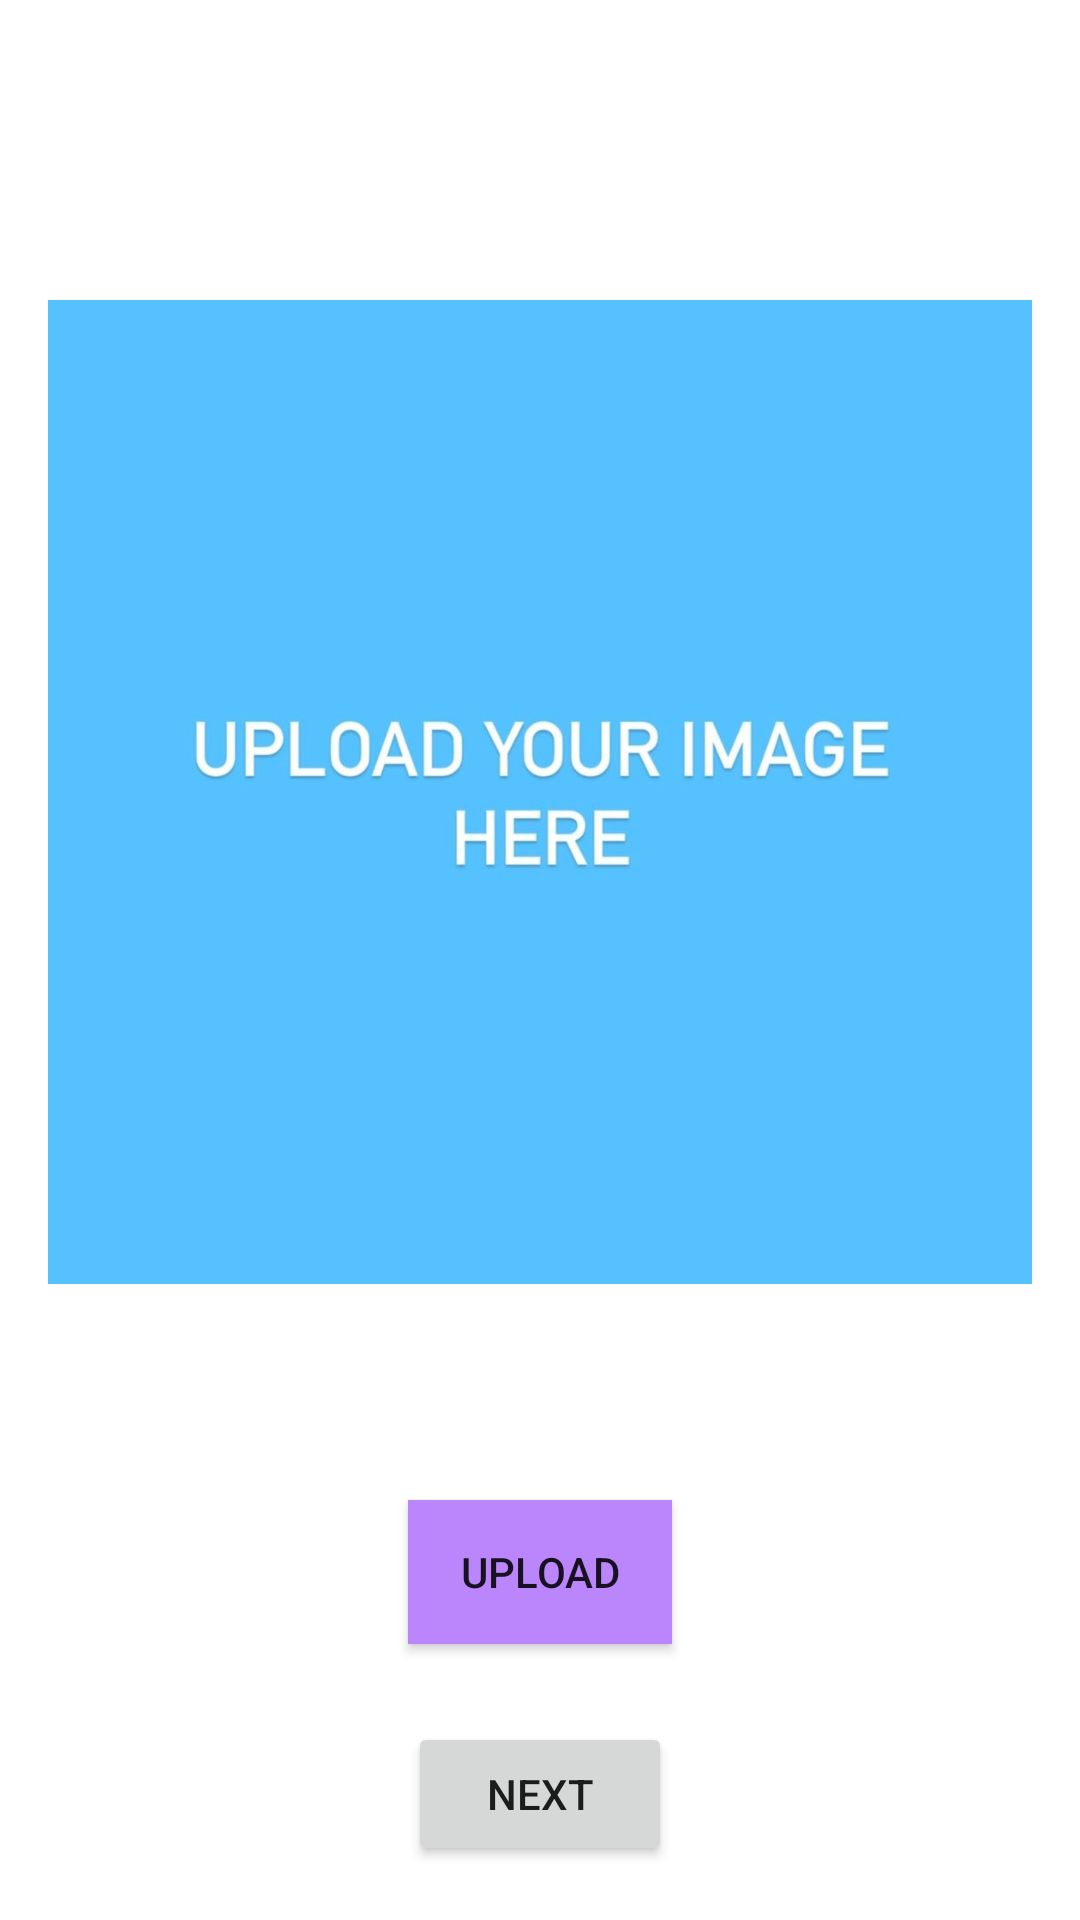

The Android layout XML behind this screen, and the referenced resources:
<!-- AndroidManifest.xml: application theme Theme.StyleMeUp -->
<!-- res/layout/activity_main2_man.xml -->
<?xml version="1.0" encoding="utf-8"?>
<RelativeLayout xmlns:android="http://schemas.android.com/apk/res/android"
    android:layout_width="match_parent"
    android:layout_height="match_parent">

    <ImageView
        android:id="@+id/image_view"
        android:layout_width="match_parent"
        android:layout_height="408dp"
        android:src="@drawable/upload_pic2"
        android:layout_marginTop="60dp"
        android:layout_marginBottom="16dp"
        android:layout_marginLeft="16dp"
        android:layout_marginRight="16dp"/>

    <Button
        android:id="@+id/pick_button"
        android:layout_width="wrap_content"
        android:layout_height="wrap_content"
        android:layout_below="@id/image_view"
        android:layout_centerHorizontal="true"
        android:layout_marginTop="16dp"
        android:background="@color/purple_200"
        android:text="Upload" />

    <Button
        android:id="@+id/next_button"
        android:layout_width="wrap_content"
        android:layout_height="wrap_content"
        android:layout_below="@id/image_view"
        android:layout_centerHorizontal="true"
        android:layout_marginTop="90dp"
        android:text="Next" />








</RelativeLayout>
<!-- resources referenced by this layout -->
<resources>
  <color name="purple_200">#FFBB86FC</color>
  <!-- drawable upload_pic2: jpeg bitmap (drawable, 62516 bytes) -->
  <style name="Theme.StyleMeUp" parent="Theme.MaterialComponents.DayNight.DarkActionBar">
          
          <item name="colorPrimary">#f1ded9</item>
          <item name="colorPrimaryVariant">#f1ded9</item>
          <item name="colorOnPrimary">@color/black</item>
          
          <item name="colorSecondary">@color/teal_200</item>
          <item name="colorSecondaryVariant">@color/teal_700</item>
          <item name="colorOnSecondary">@color/black</item>
          
          <item name="android:statusBarColor" tools:targetApi="l">?attr/colorPrimaryVariant</item>
          
      </style>
  <color name="black">#FF000000</color>
  <color name="teal_200">#FF03DAC5</color>
  <color name="teal_700">#FF018786</color>
</resources>
